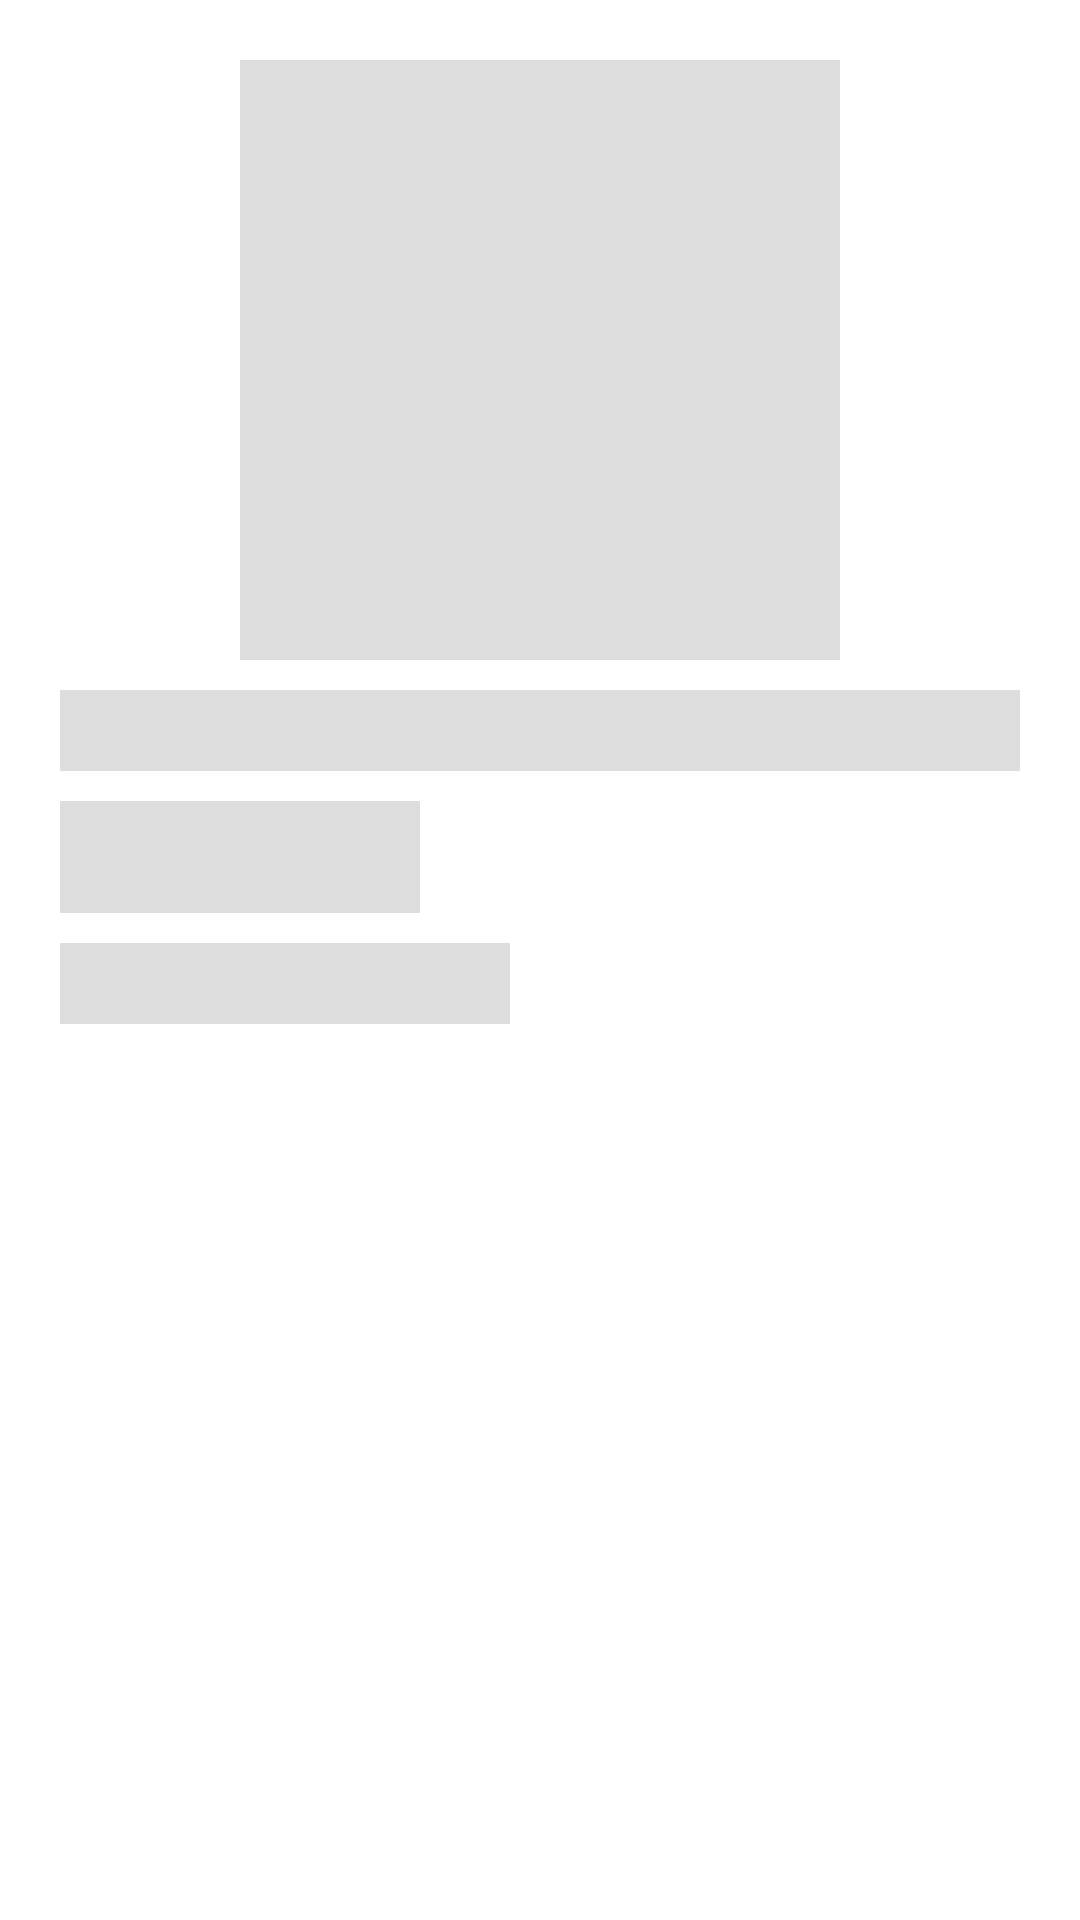

Android layout source for this screen:
<!-- AndroidManifest.xml: application theme Theme.MercadoLibreChallenge -->
<!-- res/layout/detail_product_fragment.xml -->
<?xml version="1.0" encoding="utf-8"?>
<androidx.core.widget.NestedScrollView xmlns:android="http://schemas.android.com/apk/res/android"
    xmlns:app="http://schemas.android.com/apk/res-auto"
    android:layout_width="match_parent"
    android:layout_height="match_parent"
    xmlns:tools="http://schemas.android.com/tools">

    <androidx.constraintlayout.widget.ConstraintLayout
        android:layout_width="match_parent"
        android:layout_height="match_parent"
        android:layout_marginHorizontal="@dimen/margin_size_normal">

        <include
            android:id="@+id/shimmer"
            layout="@layout/shimmer_detail_product_fragment"
            android:layout_width="0dp"
            android:layout_height="0dp"
            app:layout_constraintBottom_toBottomOf="parent"
            app:layout_constraintEnd_toEndOf="parent"
            app:layout_constraintStart_toStartOf="parent"
            app:layout_constraintTop_toTopOf="parent" />

        <ImageView
            android:id="@+id/image"
            android:layout_width="@dimen/image_product_detail_size"
            android:layout_height="@dimen/image_product_detail_size"
            android:layout_marginVertical="@dimen/margin_size_normal"
            app:layout_constraintEnd_toEndOf="parent"
            app:layout_constraintStart_toStartOf="parent"
            app:layout_constraintTop_toTopOf="parent" />

        <TextView
            android:id="@+id/title"
            android:layout_width="match_parent"
            android:layout_height="wrap_content"
            android:layout_marginTop="@dimen/margin_size_normal"
            android:textSize="@dimen/font_size_big"
            app:layout_constraintEnd_toEndOf="parent"
            app:layout_constraintStart_toStartOf="parent"
            app:layout_constraintTop_toBottomOf="@+id/image"
            tools:text="Title" />

        <TextView
            android:id="@+id/price"
            android:layout_width="match_parent"
            android:layout_height="wrap_content"
            android:layout_marginTop="@dimen/margin_size_normal"
            android:textSize="@dimen/font_size_very_big"
            android:textStyle="bold"
            android:textColor="@android:color/holo_green_light"
            app:layout_constraintEnd_toEndOf="parent"
            app:layout_constraintStart_toStartOf="parent"
            app:layout_constraintTop_toBottomOf="@+id/title"
            tools:text="$1000"/>

        <TextView
            android:id="@+id/description"
            android:layout_width="match_parent"
            android:layout_height="wrap_content"
            android:layout_marginTop="@dimen/margin_size_normal"
            android:textSize="@dimen/font_size_big"
            app:layout_constraintEnd_toEndOf="parent"
            app:layout_constraintStart_toStartOf="parent"
            app:layout_constraintTop_toBottomOf="@+id/price"
            tools:text="@string/features"/>

        <LinearLayout
            android:id="@+id/description_list"
            android:layout_width="match_parent"
            android:layout_height="wrap_content"
            android:paddingVertical="@dimen/margin_size_normal"
            android:orientation="vertical"
            app:layout_constraintEnd_toEndOf="parent"
            app:layout_constraintStart_toStartOf="parent"
            app:layout_constraintTop_toBottomOf="@+id/description" />

    </androidx.constraintlayout.widget.ConstraintLayout>
</androidx.core.widget.NestedScrollView>
<!-- res/layout/shimmer_detail_product_fragment.xml (included above) -->
<?xml version="1.0" encoding="utf-8"?>
 <androidx.constraintlayout.widget.ConstraintLayout
    xmlns:android="http://schemas.android.com/apk/res/android"
    xmlns:app="http://schemas.android.com/apk/res-auto"
    android:id="@+id/shimmer_detail_product"
    android:layout_width="match_parent"
    android:layout_height="wrap_content"
    android:visibility="visible"
    android:layout_marginHorizontal="@dimen/margin_size_normal"
    android:padding="@dimen/margin_size_normal">

    <ImageView
        android:id="@+id/shimmer_image"
        android:layout_width="@dimen/image_product_detail_size"
        android:layout_height="@dimen/image_product_detail_size"
        android:layout_marginVertical="@dimen/margin_size_normal"
        android:background="@color/shimmer_placeholder"
        app:layout_constraintEnd_toEndOf="parent"
        app:layout_constraintStart_toStartOf="parent"
        app:layout_constraintTop_toTopOf="parent" />

    <TextView
        android:id="@+id/shimmer_title"
        android:layout_width="match_parent"
        android:layout_height="wrap_content"
        android:layout_marginTop="@dimen/margin_size_normal"
        android:textSize="@dimen/font_size_big"
        android:background="@color/shimmer_placeholder"
        app:layout_constraintEnd_toEndOf="parent"
        app:layout_constraintStart_toStartOf="parent"
        app:layout_constraintTop_toBottomOf="@+id/shimmer_image" />

    <TextView
        android:id="@+id/shimmer_price"
        android:layout_width="@dimen/shimmer_small_size"
        android:layout_height="wrap_content"
        android:layout_marginTop="@dimen/margin_size_normal"
        android:background="@color/shimmer_placeholder"
        android:textSize="@dimen/font_size_very_big"
        app:layout_constraintStart_toStartOf="parent"
        app:layout_constraintTop_toBottomOf="@+id/shimmer_title" />

    <TextView
        android:id="@+id/shimme_description"
        android:layout_width="@dimen/shimmer_normal_size"
        android:layout_height="wrap_content"
        android:layout_marginTop="@dimen/margin_size_normal"
        android:background="@color/shimmer_placeholder"
        android:textSize="@dimen/font_size_big"
        app:layout_constraintStart_toStartOf="parent"
        app:layout_constraintTop_toBottomOf="@+id/shimmer_price" />

</androidx.constraintlayout.widget.ConstraintLayout>
<!-- resources referenced by this layout -->
<resources>
  <color name="shimmer_placeholder">#dddddd</color>
  <dimen name="font_size_big">20sp</dimen>
  <dimen name="font_size_very_big">28sp</dimen>
  <dimen name="image_product_detail_size">200dp</dimen>
  <dimen name="margin_size_normal">10dp</dimen>
  <dimen name="shimmer_normal_size">150dp</dimen>
  <dimen name="shimmer_small_size">120dp</dimen>
  <string name="features">Características</string>
  <style name="Theme.MercadoLibreChallenge" parent="Theme.MaterialComponents.DayNight.DarkActionBar">
          
          <item name="colorPrimary">@color/primary_color</item>
          <item name="colorPrimaryVariant">@color/primary_color</item>
          <item name="colorOnPrimary">@color/white</item>
          
          <item name="colorSecondary">@color/secondary_color</item>
          <item name="colorSecondaryVariant">@color/secondary_color</item>
          <item name="colorOnSecondary">@color/white</item>
          
          <item name="android:statusBarColor">?attr/colorPrimaryVariant</item>
          
      </style>
  <color name="primary_color">#ffe600</color>
  <color name="white">#FFFFFFFF</color>
  <color name="secondary_color">#2d3277</color>
</resources>
